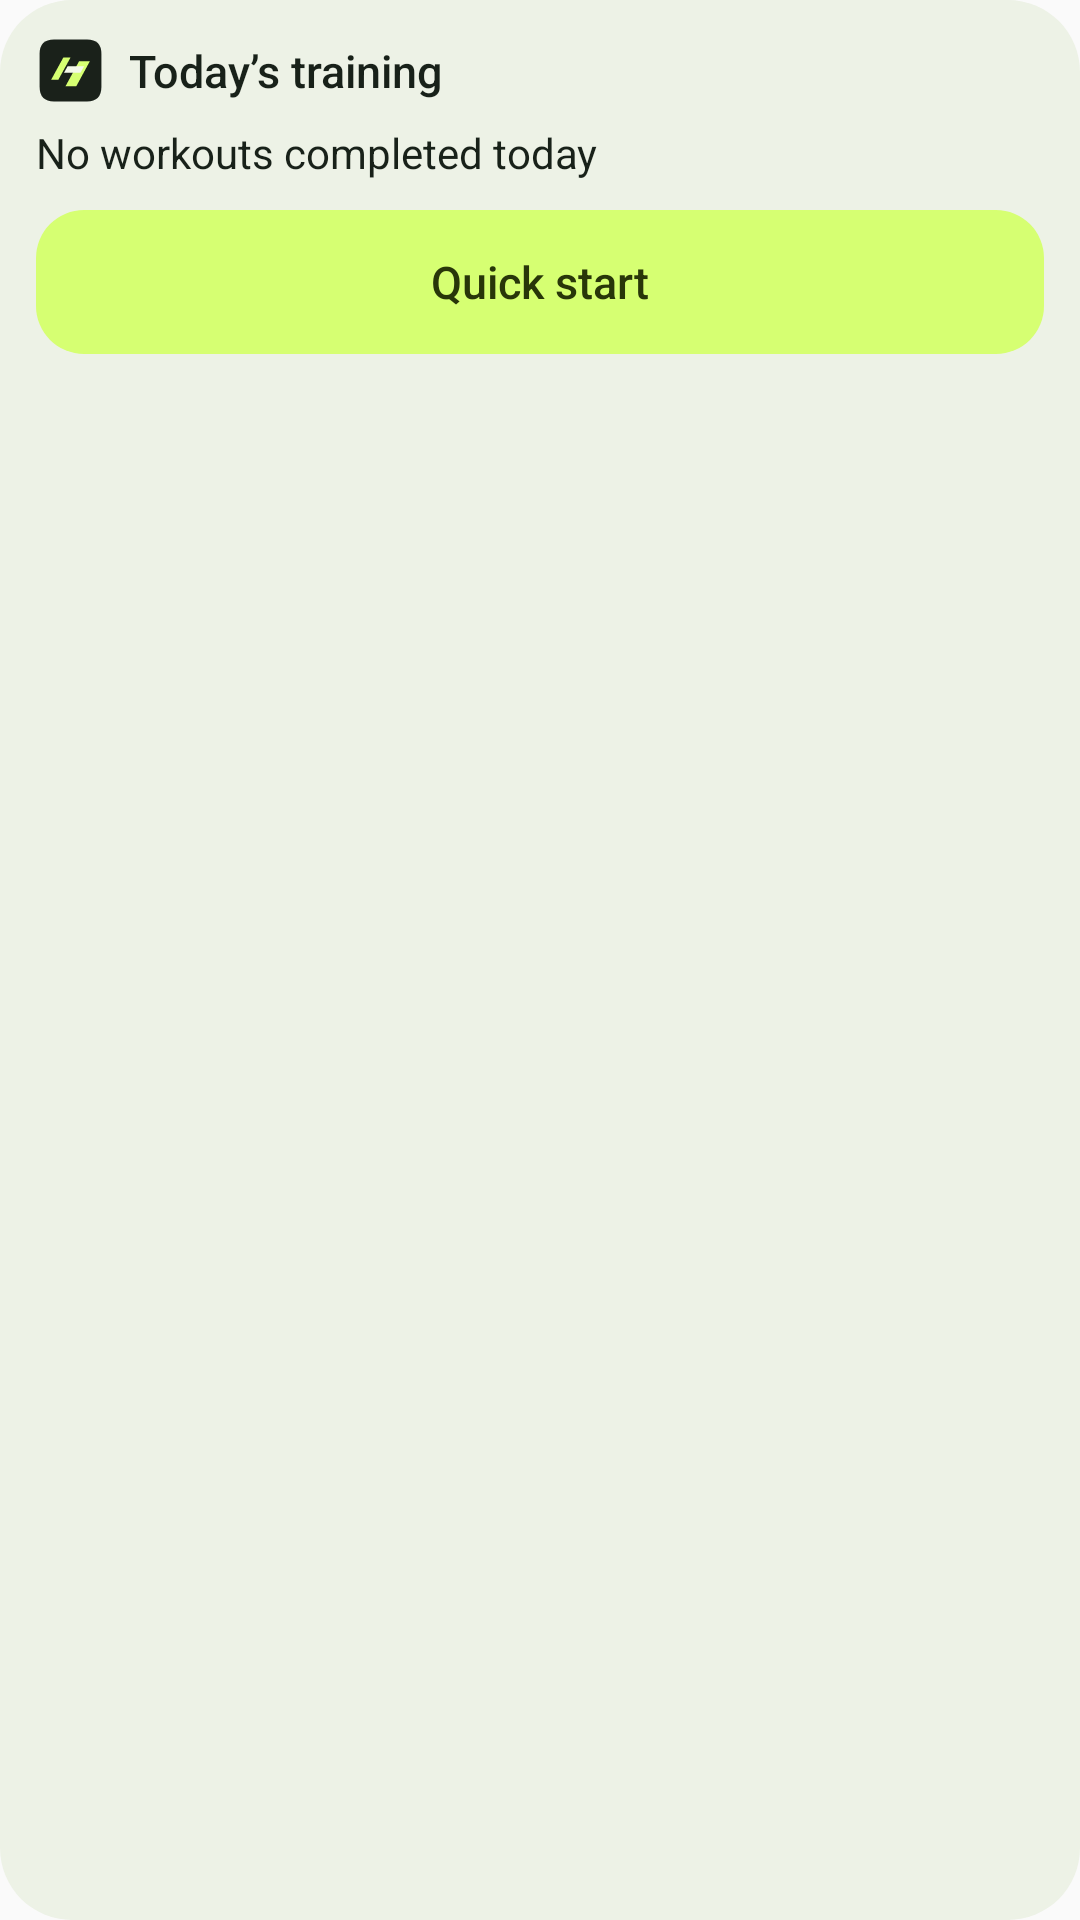

Produce the Android XML layout that renders to this screen, including the resource entries it uses.
<!-- AndroidManifest.xml: application theme Theme.AIFitnessCoach -->
<!-- res/layout/fitness_widget.xml -->
<?xml version="1.0" encoding="utf-8"?>
<LinearLayout xmlns:android="http://schemas.android.com/apk/res/android"
    android:id="@+id/widget_root"
    android:layout_width="match_parent"
    android:layout_height="match_parent"
    android:background="@drawable/widget_background"
    android:gravity="top|start"
    android:orientation="vertical"
    android:padding="12dp">

    <LinearLayout
        android:layout_width="match_parent"
        android:layout_height="wrap_content"
        android:gravity="center_vertical"
        android:orientation="horizontal">
        <ImageView
            android:layout_width="23dp"
            android:layout_height="23dp"
            android:layout_marginEnd="8dp"
            android:importantForAccessibility="no"
            android:src="@drawable/ic_fitness_coach" />
        <TextView
            android:id="@+id/widget_heading"
            android:layout_width="0dp"
            android:layout_weight="1"
            android:layout_height="wrap_content"
            android:fontFamily="sans-serif-medium"
            android:text="@string/widget_today"
            android:textColor="@color/widget_ink"
            android:textSize="15sp" />
    </LinearLayout>

    <TextView
        android:id="@+id/widget_activity"
        android:layout_width="match_parent"
        android:layout_height="wrap_content"
        android:gravity="center_vertical|start"
        android:minHeight="32dp"
        android:text="@string/widget_empty"
        android:textColor="@color/widget_ink"
        android:textSize="14sp" />

    <TextView
        android:id="@+id/widget_quick_start"
        android:layout_width="match_parent"
        android:layout_height="wrap_content"
        android:gravity="center"
        android:layout_marginTop="3dp"
        android:layout_marginBottom="4dp"
        android:minHeight="48dp"
        android:paddingHorizontal="6dp"
        android:background="@drawable/widget_start_background"
        android:fontFamily="sans-serif-medium"
        android:text="@string/widget_start"
        android:textColor="@color/widget_action_ink"
        android:textSize="15sp" />

    <TextView
        android:id="@+id/widget_quote"
        android:layout_width="match_parent"
        android:layout_height="wrap_content"
        android:ellipsize="end"
        android:maxLines="4"
        android:textAlignment="viewStart"
        android:textColor="@color/widget_ink"
        android:textDirection="ltr"
        android:textSize="13sp"
        android:visibility="gone" />
</LinearLayout>
<!-- resources referenced by this layout -->
<resources>
  <color name="widget_action_ink">#283609</color>
  <color name="widget_ink">#182119</color>
  <!-- drawable ic_fitness_coach (drawable) -->
  <vector xmlns:android="http://schemas.android.com/apk/res/android"
      android:width="96dp" android:height="96dp" android:viewportWidth="96" android:viewportHeight="96">
      <path android:fillColor="#1A211A" android:pathData="M25,5H71Q91,5 91,25V71Q91,91 71,91H25Q5,91 5,71V25Q5,5 25,5Z"/>
      <path android:fillColor="#D6FF72" android:pathData="M21,61L38,30H48L31,61ZM41,70L60,35H75L56,70Z"/>
      <path android:fillColor="#F4F8E9" android:pathData="M44,42H67L62,51H39Z"/>
  </vector>
  <!-- drawable widget_background (drawable) -->
  <?xml version="1.0" encoding="utf-8"?>
  <shape xmlns:android="http://schemas.android.com/apk/res/android" android:shape="rectangle">
      <corners android:radius="24dp" />
      <solid android:color="#EDF2E6" />
  </shape>
  <!-- drawable widget_start_background (drawable) -->
  <shape xmlns:android="http://schemas.android.com/apk/res/android" android:shape="rectangle">
      <corners android:radius="16dp" />
      <solid android:color="#D6FF72" />
  </shape>
  <string name="widget_empty">No workouts completed today</string>
  <string name="widget_start">Quick start</string>
  <string name="widget_today">Today’s training</string>
  <style name="Theme.AIFitnessCoach" parent="Theme.AppCompat.DayNight.NoActionBar" />
</resources>
